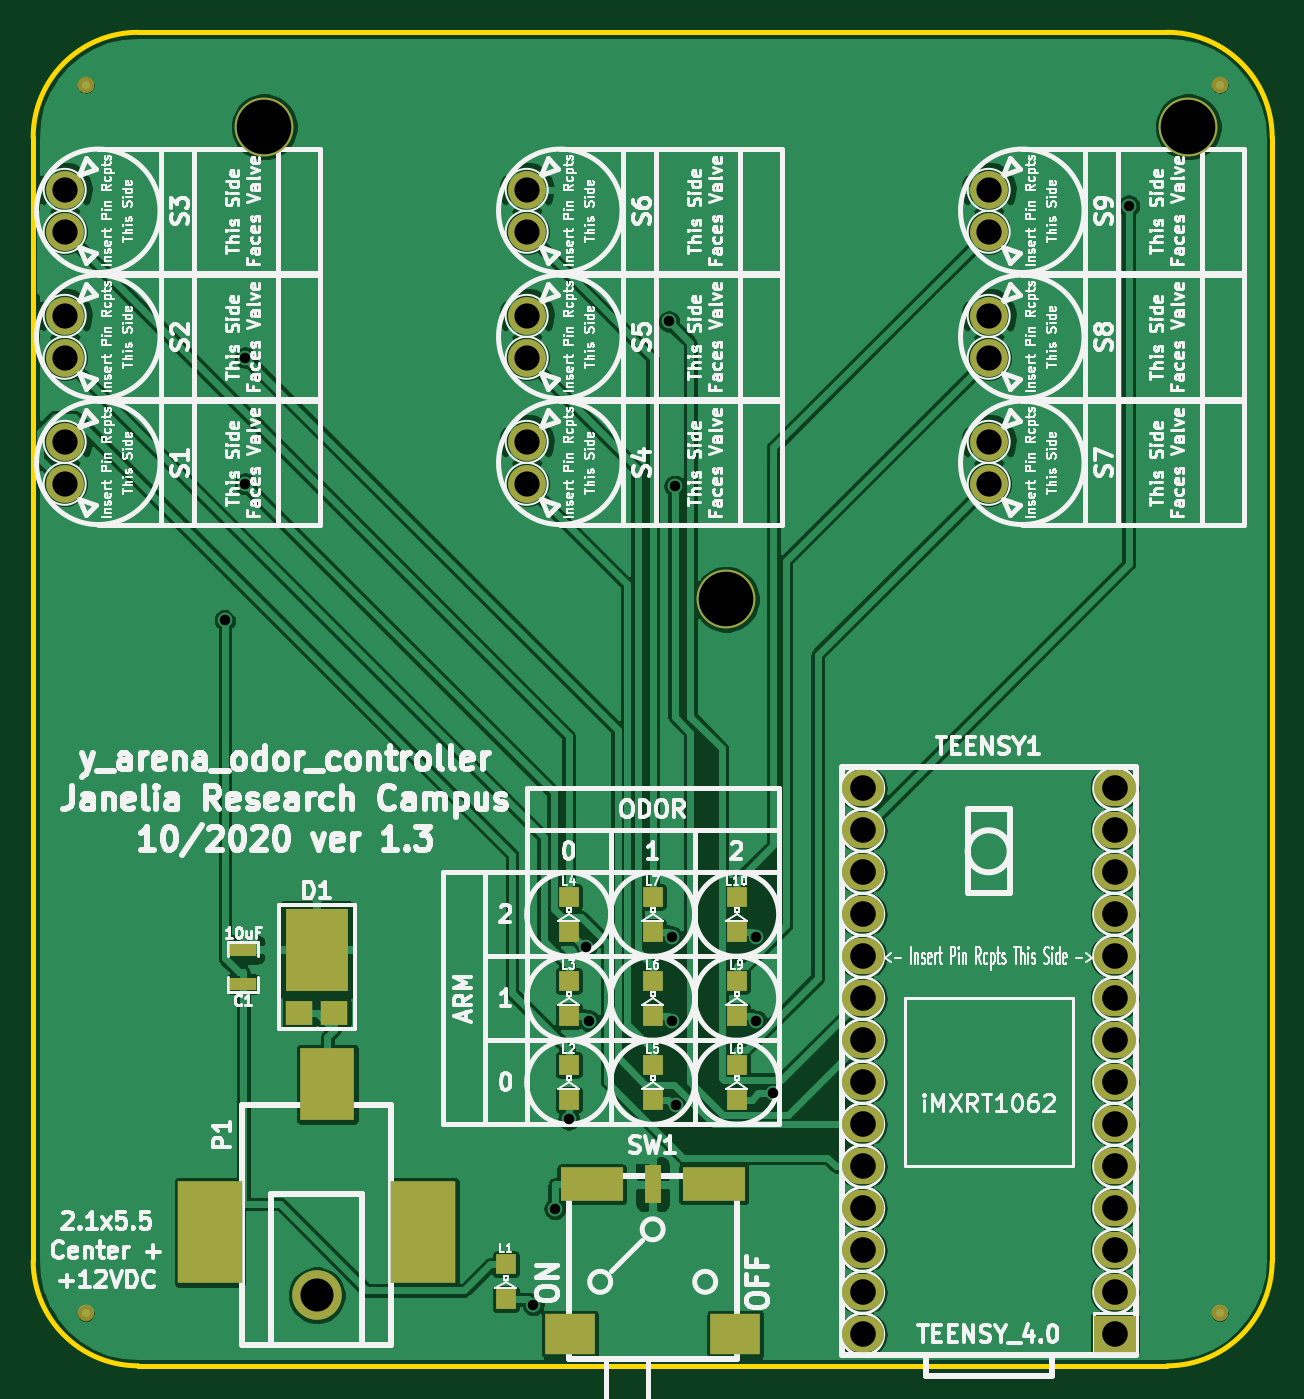
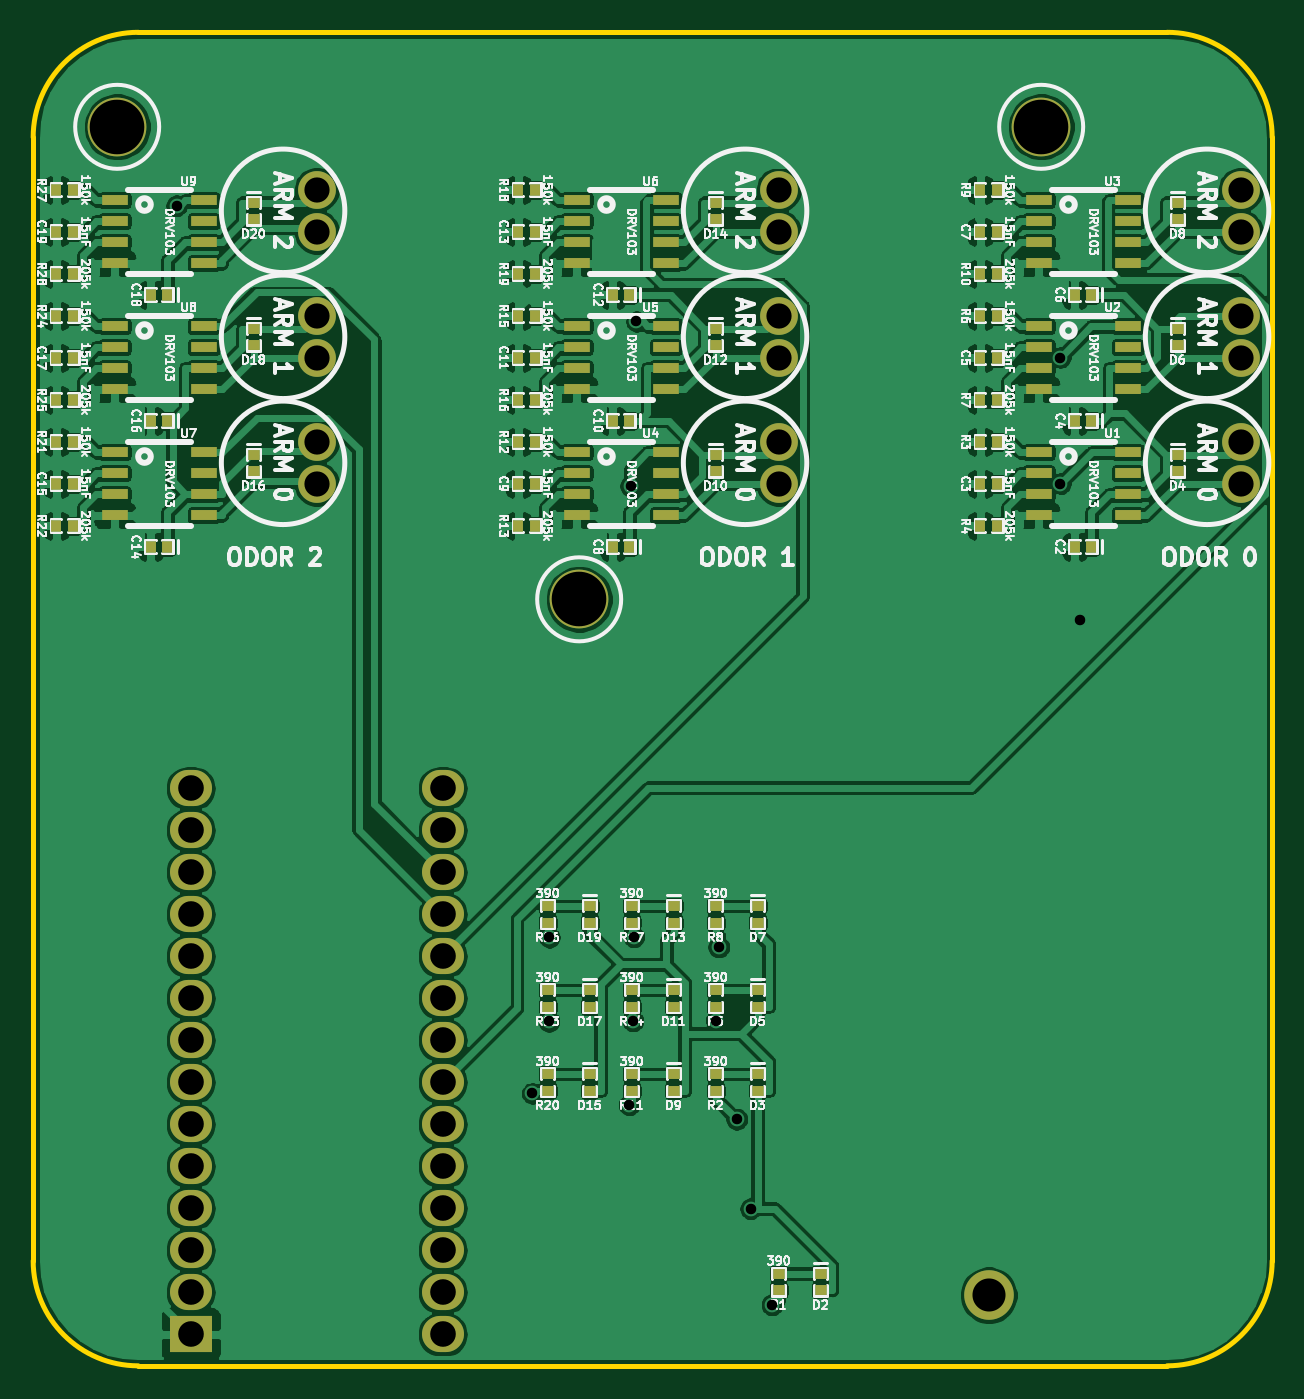
Circuit board: 10 layer files. Board 74.9 x 80.6 mm.
- bottom_copper: y_arena_odor_controller-B_Cu.gbl (397577 bytes)
- bottom_mask: y_arena_odor_controller-B_Mask.gbs (8512 bytes)
- paste: y_arena_odor_controller-B_Paste.gbp (6863 bytes)
- bottom_silk: y_arena_odor_controller-B_SilkS.gbo (167061 bytes)
- outline: y_arena_odor_controller-Edge_Cuts.gm1 (1051 bytes)
- top_copper: y_arena_odor_controller-F_Cu.gtl (154989 bytes)
- top_mask: y_arena_odor_controller-F_Mask.gts (3713 bytes)
- paste: y_arena_odor_controller-F_Paste.gtp (1881 bytes)
- top_silk: y_arena_odor_controller-F_SilkS.gto (169877 bytes)
- drill: y_arena_odor_controller.drl (1421 bytes)

=== bottom_copper: y_arena_odor_controller-B_Cu.gbl (397577 bytes, source omitted) ===
=== bottom_mask: y_arena_odor_controller-B_Mask.gbs (8512 bytes, source omitted) ===
=== paste: y_arena_odor_controller-B_Paste.gbp (6863 bytes, source omitted) ===
=== bottom_silk: y_arena_odor_controller-B_SilkS.gbo (167061 bytes, source omitted) ===
=== outline: y_arena_odor_controller-Edge_Cuts.gm1 ===
%TF.GenerationSoftware,KiCad,Pcbnew,5.1.8-db9833491~87~ubuntu20.04.1*%
%TF.CreationDate,2020-11-19T10:17:09-05:00*%
%TF.ProjectId,y_arena_odor_controller,795f6172-656e-4615-9f6f-646f725f636f,1.3*%
%TF.SameCoordinates,Original*%
%TF.FileFunction,Profile,NP*%
%FSLAX46Y46*%
G04 Gerber Fmt 4.6, Leading zero omitted, Abs format (unit mm)*
G04 Created by KiCad (PCBNEW 5.1.8-db9833491~87~ubuntu20.04.1) date 2020-11-19 10:17:09*
%MOMM*%
%LPD*%
G01*
G04 APERTURE LIST*
%TA.AperFunction,Profile*%
%ADD10C,0.279400*%
%TD*%
G04 APERTURE END LIST*
D10*
X125730000Y-125095000D02*
G75*
G02*
X119380000Y-131445000I-6350000J0D01*
G01*
X57150000Y-131445000D02*
G75*
G02*
X50800000Y-125095000I0J6350000D01*
G01*
X119380000Y-50800000D02*
G75*
G02*
X125730000Y-57150000I0J-6350000D01*
G01*
X50800000Y-57150000D02*
G75*
G02*
X57150000Y-50800000I6350000J0D01*
G01*
X57150000Y-50800000D02*
X119380000Y-50800000D01*
X50800000Y-125095000D02*
X50800000Y-57150000D01*
X119380000Y-131445000D02*
X57150000Y-131445000D01*
X125730000Y-57150000D02*
X125730000Y-125095000D01*
M02*

=== top_copper: y_arena_odor_controller-F_Cu.gtl (154989 bytes, source omitted) ===
=== top_mask: y_arena_odor_controller-F_Mask.gts ===
%TF.GenerationSoftware,KiCad,Pcbnew,5.1.8-db9833491~87~ubuntu20.04.1*%
%TF.CreationDate,2020-11-19T10:17:09-05:00*%
%TF.ProjectId,y_arena_odor_controller,795f6172-656e-4615-9f6f-646f725f636f,1.3*%
%TF.SameCoordinates,Original*%
%TF.FileFunction,Soldermask,Top*%
%TF.FilePolarity,Negative*%
%FSLAX46Y46*%
G04 Gerber Fmt 4.6, Leading zero omitted, Abs format (unit mm)*
G04 Created by KiCad (PCBNEW 5.1.8-db9833491~87~ubuntu20.04.1) date 2020-11-19 10:17:09*
%MOMM*%
%LPD*%
G01*
G04 APERTURE LIST*
%ADD10C,2.286000*%
%ADD11O,2.540000X2.184400*%
%ADD12R,2.540000X2.184400*%
%ADD13R,3.810000X2.030000*%
%ADD14R,1.020000X2.290000*%
%ADD15R,2.999999X2.500000*%
%ADD16C,3.000000*%
%ADD17R,3.900000X6.200000*%
%ADD18R,3.300000X4.400000*%
%ADD19R,1.193800X1.193800*%
%ADD20C,1.000000*%
%ADD21C,3.556000*%
%ADD22R,1.600200X0.787400*%
%ADD23R,1.600000X1.440000*%
%ADD24R,3.800000X4.960000*%
G04 APERTURE END LIST*
D10*
%TO.C,S1*%
X52705000Y-75565000D03*
X52705000Y-78105000D03*
%TD*%
%TO.C,S2*%
X52705000Y-67945000D03*
X52705000Y-70485000D03*
%TD*%
%TO.C,S3*%
X52705000Y-60325000D03*
X52705000Y-62865000D03*
%TD*%
%TO.C,S4*%
X80645000Y-75565000D03*
X80645000Y-78105000D03*
%TD*%
%TO.C,S5*%
X80645000Y-67945000D03*
X80645000Y-70485000D03*
%TD*%
%TO.C,S6*%
X80645000Y-60325000D03*
X80645000Y-62865000D03*
%TD*%
%TO.C,S7*%
X108585000Y-75565000D03*
X108585000Y-78105000D03*
%TD*%
%TO.C,S8*%
X108585000Y-67945000D03*
X108585000Y-70485000D03*
%TD*%
%TO.C,S9*%
X108585000Y-60325000D03*
X108585000Y-62865000D03*
%TD*%
D11*
%TO.C,TEENSY1*%
X100965000Y-129540000D03*
X100965000Y-127000000D03*
X100965000Y-124460000D03*
X100965000Y-121920000D03*
X100965000Y-119380000D03*
X100965000Y-116840000D03*
X100965000Y-114300000D03*
X100965000Y-111760000D03*
X100965000Y-109220000D03*
X100965000Y-106680000D03*
X100965000Y-104140000D03*
X100965000Y-101600000D03*
X100965000Y-99060000D03*
X100965000Y-96520000D03*
X116205000Y-96520000D03*
X116205000Y-99060000D03*
X116205000Y-101600000D03*
X116205000Y-104140000D03*
X116205000Y-106680000D03*
X116205000Y-109220000D03*
X116205000Y-111760000D03*
X116205000Y-114300000D03*
X116205000Y-116840000D03*
X116205000Y-119380000D03*
X116205000Y-121920000D03*
X116205000Y-124460000D03*
X116205000Y-127000000D03*
D12*
X116205000Y-129540000D03*
%TD*%
D13*
%TO.C,SW1*%
X84580000Y-120470000D03*
X91950000Y-120470000D03*
D14*
X88265000Y-120470000D03*
D15*
X93265000Y-129540000D03*
X83265000Y-129540000D03*
%TD*%
D16*
%TO.C,P1*%
X67945000Y-127175000D03*
D17*
X74395000Y-123375000D03*
X61495000Y-123375000D03*
D18*
X68595000Y-114425000D03*
%TD*%
D19*
%TO.C,L2*%
X83185000Y-113245900D03*
X83185000Y-115354100D03*
%TD*%
%TO.C,L3*%
X83185000Y-108165900D03*
X83185000Y-110274100D03*
%TD*%
%TO.C,L4*%
X83185000Y-103085900D03*
X83185000Y-105194100D03*
%TD*%
%TO.C,L5*%
X88265000Y-113245900D03*
X88265000Y-115354100D03*
%TD*%
%TO.C,L6*%
X88265000Y-108165900D03*
X88265000Y-110274100D03*
%TD*%
%TO.C,L7*%
X88265000Y-103085900D03*
X88265000Y-105194100D03*
%TD*%
%TO.C,L8*%
X93345000Y-113245900D03*
X93345000Y-115354100D03*
%TD*%
%TO.C,L9*%
X93345000Y-108165900D03*
X93345000Y-110274100D03*
%TD*%
%TO.C,L10*%
X93345000Y-103085900D03*
X93345000Y-105194100D03*
%TD*%
%TO.C,L1*%
X79375000Y-125310900D03*
X79375000Y-127419100D03*
%TD*%
D20*
%TO.C,FID1*%
X53975000Y-53975000D03*
%TD*%
%TO.C,FID2*%
X122555000Y-53975000D03*
%TD*%
%TO.C,FID3*%
X122555000Y-128270000D03*
%TD*%
%TO.C,FID4*%
X53975000Y-128270000D03*
%TD*%
D21*
%TO.C,MH1*%
X92710000Y-85090000D03*
%TD*%
%TO.C,MH2*%
X64770000Y-56515000D03*
%TD*%
%TO.C,MH3*%
X120650000Y-56515000D03*
%TD*%
D22*
%TO.C,C1*%
X63500000Y-108356400D03*
X63500000Y-106273600D03*
%TD*%
D23*
%TO.C,D1*%
X66880000Y-110095000D03*
X69010000Y-110095000D03*
D24*
X67945000Y-106295000D03*
%TD*%
M02*

=== paste: y_arena_odor_controller-F_Paste.gtp ===
%TF.GenerationSoftware,KiCad,Pcbnew,5.1.8-db9833491~87~ubuntu20.04.1*%
%TF.CreationDate,2020-11-19T10:17:09-05:00*%
%TF.ProjectId,y_arena_odor_controller,795f6172-656e-4615-9f6f-646f725f636f,1.3*%
%TF.SameCoordinates,Original*%
%TF.FileFunction,Paste,Top*%
%TF.FilePolarity,Positive*%
%FSLAX46Y46*%
G04 Gerber Fmt 4.6, Leading zero omitted, Abs format (unit mm)*
G04 Created by KiCad (PCBNEW 5.1.8-db9833491~87~ubuntu20.04.1) date 2020-11-19 10:17:09*
%MOMM*%
%LPD*%
G01*
G04 APERTURE LIST*
%ADD10R,3.810000X2.030000*%
%ADD11R,1.020000X2.290000*%
%ADD12R,2.999999X2.500000*%
%ADD13R,3.900000X6.200000*%
%ADD14R,3.300000X4.400000*%
%ADD15R,1.193800X1.193800*%
%ADD16R,1.600200X0.787400*%
%ADD17R,1.600000X1.440000*%
%ADD18R,3.800000X4.960000*%
G04 APERTURE END LIST*
D10*
%TO.C,SW1*%
X84580000Y-120470000D03*
X91950000Y-120470000D03*
D11*
X88265000Y-120470000D03*
D12*
X93265000Y-129540000D03*
X83265000Y-129540000D03*
%TD*%
D13*
%TO.C,P1*%
X74395000Y-123375000D03*
X61495000Y-123375000D03*
D14*
X68595000Y-114425000D03*
%TD*%
D15*
%TO.C,L2*%
X83185000Y-113245900D03*
X83185000Y-115354100D03*
%TD*%
%TO.C,L3*%
X83185000Y-108165900D03*
X83185000Y-110274100D03*
%TD*%
%TO.C,L4*%
X83185000Y-103085900D03*
X83185000Y-105194100D03*
%TD*%
%TO.C,L5*%
X88265000Y-113245900D03*
X88265000Y-115354100D03*
%TD*%
%TO.C,L6*%
X88265000Y-108165900D03*
X88265000Y-110274100D03*
%TD*%
%TO.C,L7*%
X88265000Y-103085900D03*
X88265000Y-105194100D03*
%TD*%
%TO.C,L8*%
X93345000Y-113245900D03*
X93345000Y-115354100D03*
%TD*%
%TO.C,L9*%
X93345000Y-108165900D03*
X93345000Y-110274100D03*
%TD*%
%TO.C,L10*%
X93345000Y-103085900D03*
X93345000Y-105194100D03*
%TD*%
%TO.C,L1*%
X79375000Y-125310900D03*
X79375000Y-127419100D03*
%TD*%
D16*
%TO.C,C1*%
X63500000Y-108356400D03*
X63500000Y-106273600D03*
%TD*%
D17*
%TO.C,D1*%
X66880000Y-110095000D03*
X69010000Y-110095000D03*
D18*
X67945000Y-106295000D03*
%TD*%
M02*

=== top_silk: y_arena_odor_controller-F_SilkS.gto (169877 bytes, source omitted) ===
=== drill: y_arena_odor_controller.drl ===
M48
; DRILL file {KiCad 5.1.8-db9833491~87~ubuntu20.04.1} date Thu Nov 19 10:17:25 2020
; FORMAT={2:4/ absolute / inch / keep zeros}
; #@! TF.CreationDate,2020-11-19T10:17:25-05:00
; #@! TF.GenerationSoftware,Kicad,Pcbnew,5.1.8-db9833491~87~ubuntu20.04.1
FMAT,2
INCH
T1C0.0250
T2C0.0600
T3C0.0610
T4C0.0787
T5C0.1300
%
G90
G05
T1
X024565Y-033996
X025042Y-030746
X025046Y-027743
X031907Y-050294
X032420Y-048011
X032750Y-045880
X033174Y-041779
X033233Y-043535
X035137Y-026885
X035203Y-041531
X035216Y-043537
X035275Y-030802
X035305Y-045536
X037209Y-041545
X037216Y-043543
X037615Y-045266
X046086Y-024132
T2
X042750Y-026750
X042750Y-027750
X020750Y-023750
X020750Y-024750
X031750Y-026750
X031750Y-027750
X031750Y-029750
X031750Y-030750
X020750Y-029750
X020750Y-030750
X042750Y-029750
X042750Y-030750
X042750Y-023750
X042750Y-024750
X031750Y-023750
X031750Y-024750
X020750Y-026750
X020750Y-027750
T3
X039750Y-038000
X039750Y-039000
X039750Y-040000
X039750Y-041000
X039750Y-042000
X039750Y-043000
X039750Y-044000
X039750Y-045000
X039750Y-046000
X039750Y-047000
X039750Y-048000
X039750Y-049000
X039750Y-050000
X039750Y-051000
X045750Y-038000
X045750Y-039000
X045750Y-040000
X045750Y-041000
X045750Y-042000
X045750Y-043000
X045750Y-044000
X045750Y-045000
X045750Y-046000
X045750Y-047000
X045750Y-048000
X045750Y-049000
X045750Y-050000
X045750Y-051000
T4
X026750Y-050069
T5
X025500Y-022250
X036500Y-033500
X047500Y-022250
T0
M30
